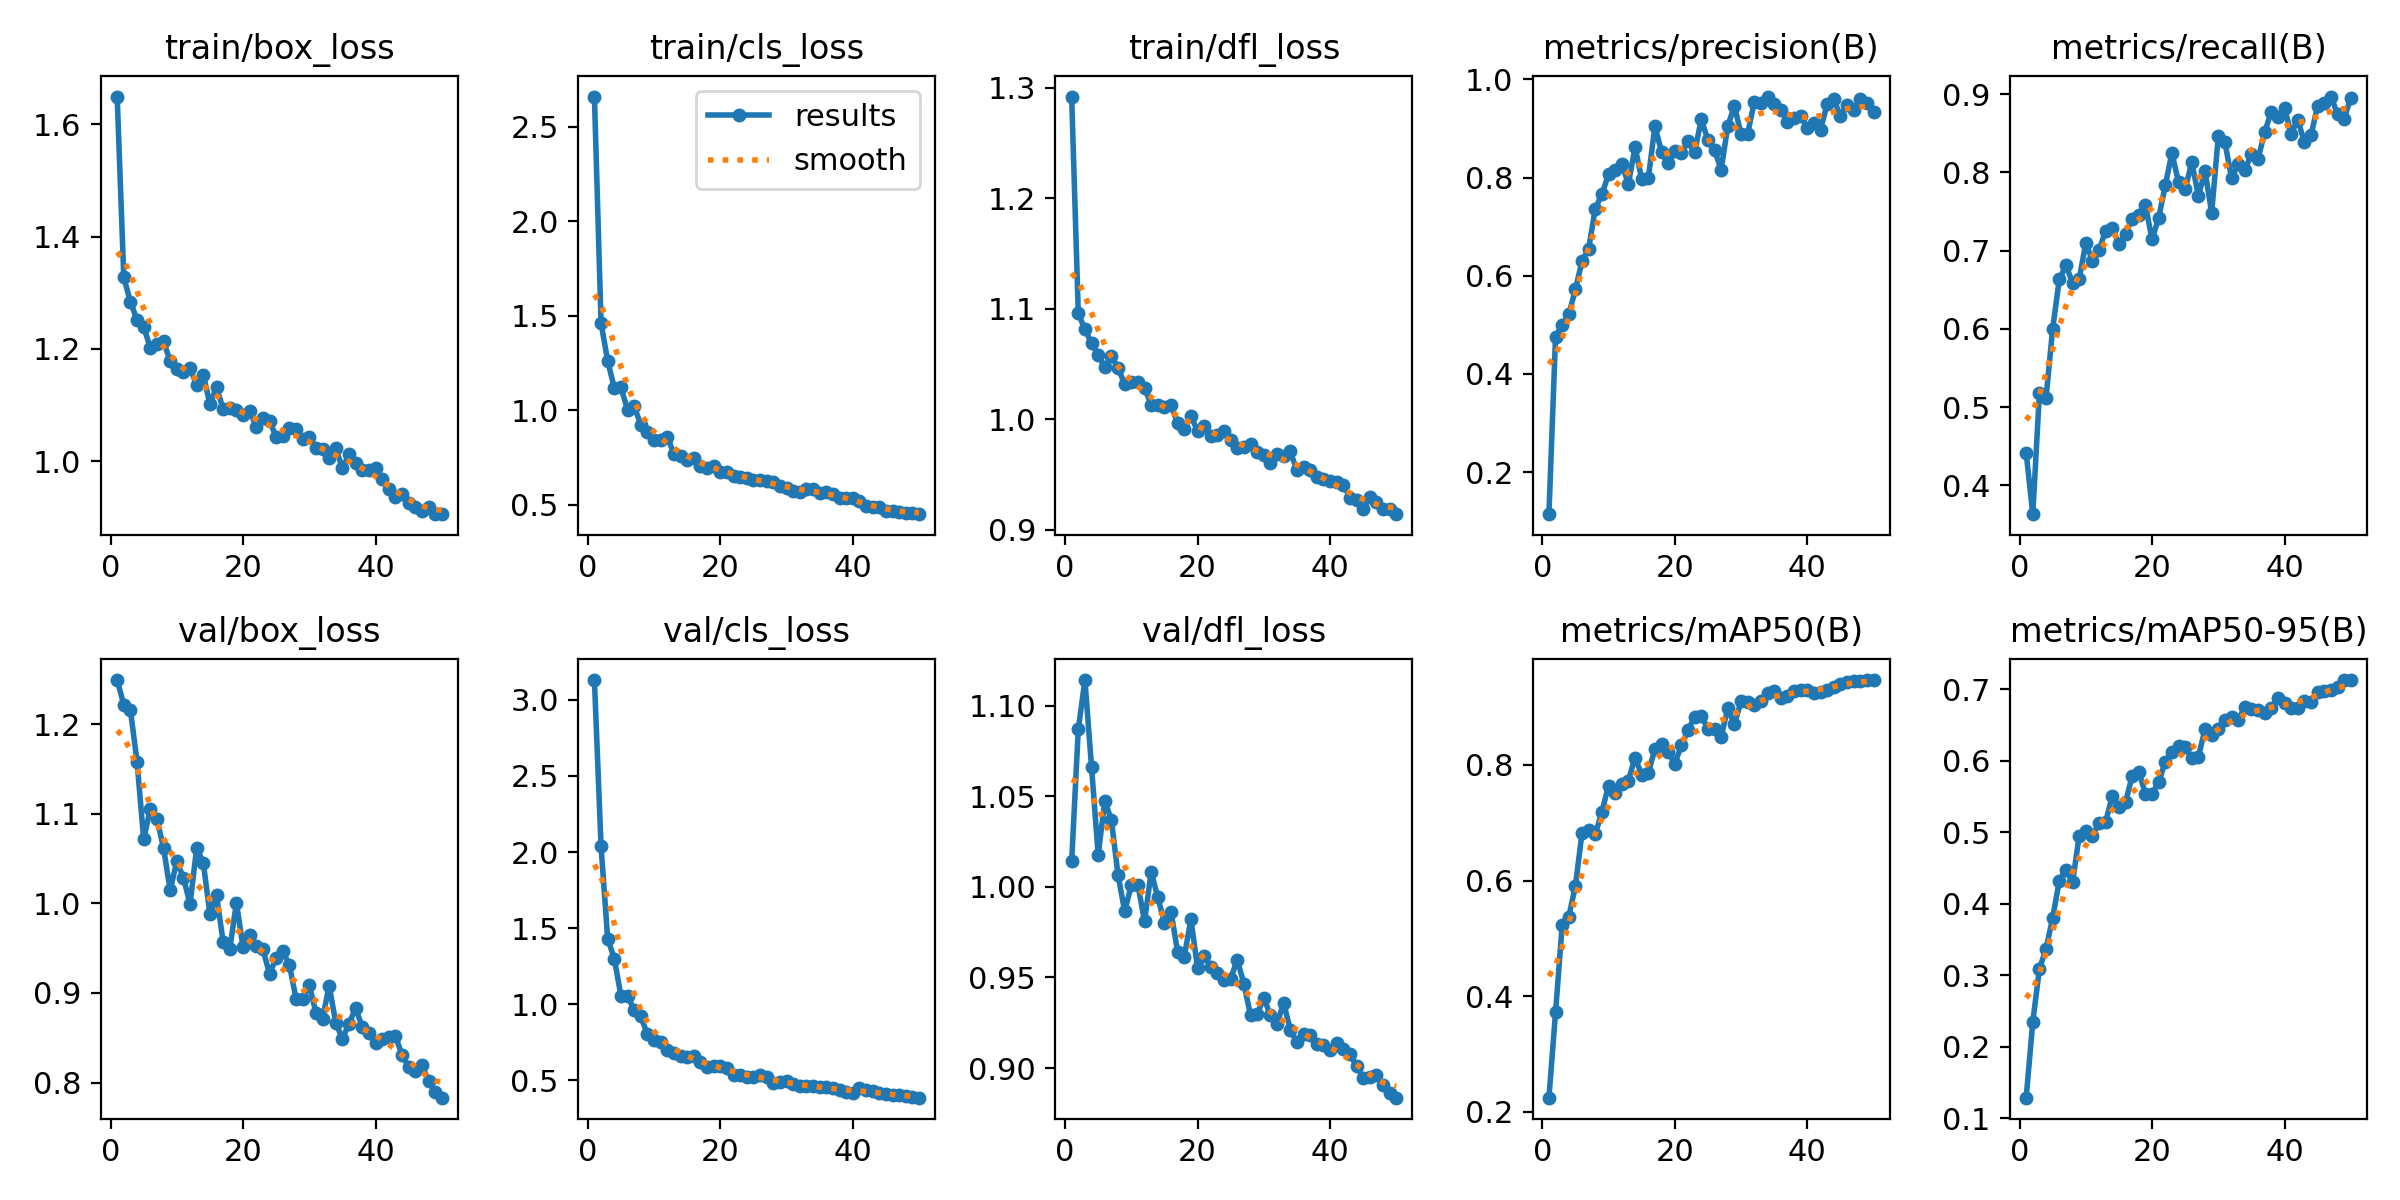

The file beside this chart, header and first rows:
epoch, time, train/box_loss, train/cls_loss, train/dfl_loss, metrics/precision(B), metrics/recall(B), metrics/mAP50(B), metrics/mAP50-95(B), val/box_loss, val/cls_loss, val/dfl_loss, lr/pg0, lr/pg1, lr/pg2
1, 498.8, 1.65, 2.659, 1.292, 0.1141, 0.4415, 0.2246, 0.1286, 1.249, 3.131, 1.014, 0.0004675, 0.0004675, 0.0004675
2, 1021, 1.327, 1.461, 1.096, 0.476, 0.3634, 0.372, 0.2347, 1.222, 2.038, 1.087, 0.0009252, 0.0009252, 0.0009252
3, 1536, 1.284, 1.261, 1.081, 0.5001, 0.5185, 0.5228, 0.3087, 1.216, 1.43, 1.114, 0.001364, 0.001364, 0.001364
4, 2051, 1.251, 1.117, 1.069, 0.5211, 0.512, 0.5376, 0.337, 1.158, 1.299, 1.066, 0.001344, 0.001344, 0.001344
5, 2539, 1.239, 1.12, 1.058, 0.572, 0.6002, 0.591, 0.3799, 1.072, 1.054, 1.018, 0.001316, 0.001316, 0.001316
6, 2996, 1.202, 1.003, 1.047, 0.6298, 0.6633, 0.6829, 0.4323, 1.105, 1.051, 1.047, 0.001288, 0.001288, 0.001288
7, 3521, 1.209, 1.02, 1.057, 0.6553, 0.6811, 0.6869, 0.4474, 1.094, 0.9628, 1.037, 0.001259, 0.001259, 0.001259
8, 4089, 1.213, 0.9218, 1.046, 0.7365, 0.6592, 0.6803, 0.4298, 1.062, 0.9182, 1.007, 0.001231, 0.001231, 0.001231
9, 4628, 1.178, 0.8819, 1.032, 0.7656, 0.6637, 0.719, 0.4945, 1.014, 0.8009, 0.9867, 0.001203, 0.001203, 0.001203
10, 5157, 1.164, 0.842, 1.034, 0.807, 0.7096, 0.7643, 0.5021, 1.047, 0.761, 1.001, 0.001174, 0.001174, 0.001174
11, 5689, 1.158, 0.8399, 1.034, 0.8159, 0.6873, 0.7513, 0.4951, 1.029, 0.7482, 1.001, 0.001146, 0.001146, 0.001146
12, 6168, 1.166, 0.8596, 1.028, 0.8272, 0.7008, 0.7667, 0.5121, 0.9991, 0.6968, 0.9809, 0.001118, 0.001118, 0.001118
13, 6650, 1.135, 0.7666, 1.013, 0.7872, 0.7254, 0.773, 0.5145, 1.062, 0.68, 1.008, 0.001089, 0.001089, 0.001089
14, 7132, 1.154, 0.756, 1.012, 0.8621, 0.7283, 0.8128, 0.5504, 1.045, 0.6579, 0.9943, 0.001061, 0.001061, 0.001061
15, 7636, 1.101, 0.7384, 1.011, 0.7974, 0.7082, 0.7829, 0.5356, 0.9879, 0.6508, 0.9801, 0.001033, 0.001033, 0.001033
16, 8117, 1.131, 0.7467, 1.013, 0.7983, 0.7218, 0.7859, 0.5416, 1.009, 0.6549, 0.9861, 0.001005, 0.001005, 0.001005
17, 8571, 1.093, 0.7064, 0.9961, 0.9046, 0.7407, 0.828, 0.5784, 0.9568, 0.6172, 0.964, 0.0009763, 0.0009763, 0.0009763
18, 9054, 1.094, 0.6964, 0.9909, 0.8522, 0.7461, 0.8355, 0.5845, 0.9494, 0.5837, 0.9615, 0.000948, 0.000948, 0.000948
19, 9543, 1.091, 0.7026, 1.003, 0.8289, 0.7581, 0.8225, 0.5533, 1.001, 0.5939, 0.9822, 0.0009197, 0.0009197, 0.0009197
20, 10022, 1.082, 0.6749, 0.9891, 0.8533, 0.7142, 0.8024, 0.5537, 0.951, 0.5917, 0.9553, 0.0008914, 0.0008914, 0.0008914
21, 10507, 1.089, 0.6721, 0.9935, 0.8496, 0.7417, 0.8337, 0.5697, 0.9651, 0.5804, 0.9619, 0.0008631, 0.0008631, 0.0008631
22, 11003, 1.061, 0.6519, 0.9846, 0.875, 0.7834, 0.8599, 0.5984, 0.9527, 0.5321, 0.956, 0.0008348, 0.0008348, 0.0008348
23, 11512, 1.077, 0.6483, 0.9853, 0.8523, 0.8248, 0.8837, 0.6122, 0.9486, 0.5323, 0.9527, 0.0008065, 0.0008065, 0.0008065
24, 12007, 1.071, 0.6421, 0.9892, 0.9184, 0.7874, 0.885, 0.621, 0.9212, 0.5228, 0.9485, 0.0007782, 0.0007782, 0.0007782
25, 12509, 1.043, 0.6283, 0.9814, 0.8766, 0.7782, 0.8629, 0.6187, 0.9389, 0.5226, 0.9494, 0.0007499, 0.0007499, 0.0007499
26, 13012, 1.044, 0.6322, 0.9743, 0.8559, 0.8131, 0.8621, 0.6034, 0.9464, 0.5356, 0.9597, 0.0007216, 0.0007216, 0.0007216
27, 13512, 1.058, 0.6257, 0.9748, 0.8162, 0.7698, 0.8488, 0.6055, 0.9312, 0.5222, 0.9465, 0.0006934, 0.0006934, 0.0006934
28, 14008, 1.057, 0.6198, 0.9773, 0.9049, 0.8017, 0.8983, 0.6439, 0.8937, 0.4791, 0.9292, 0.0006651, 0.0006651, 0.0006651
29, 14504, 1.039, 0.5972, 0.9703, 0.9459, 0.7483, 0.8706, 0.6354, 0.8935, 0.4888, 0.9298, 0.0006368, 0.0006368, 0.0006368
30, 14996, 1.044, 0.5903, 0.9673, 0.8884, 0.8458, 0.9099, 0.6439, 0.9093, 0.4937, 0.9388, 0.0006085, 0.0006085, 0.0006085
31, 15492, 1.023, 0.5731, 0.9602, 0.8888, 0.8387, 0.9082, 0.657, 0.8779, 0.4719, 0.9292, 0.0005802, 0.0005802, 0.0005802
32, 15992, 1.021, 0.5679, 0.9689, 0.9542, 0.7926, 0.9041, 0.6611, 0.8713, 0.4618, 0.9245, 0.0005519, 0.0005519, 0.0005519
33, 16485, 1.005, 0.5801, 0.9664, 0.9525, 0.8102, 0.9109, 0.6563, 0.9081, 0.4615, 0.9359, 0.0005236, 0.0005236, 0.0005236
34, 16980, 1.023, 0.5832, 0.9708, 0.965, 0.803, 0.9248, 0.6753, 0.8666, 0.4576, 0.9211, 0.0004953, 0.0004953, 0.0004953
35, 17477, 0.9869, 0.5623, 0.9537, 0.9494, 0.8229, 0.9274, 0.6727, 0.8488, 0.4531, 0.9141, 0.000467, 0.000467, 0.000467
36, 17972, 1.012, 0.5664, 0.9571, 0.9381, 0.8168, 0.9165, 0.6712, 0.8658, 0.4527, 0.9187, 0.0004387, 0.0004387, 0.0004387
37, 18465, 0.9968, 0.5554, 0.9539, 0.9133, 0.8513, 0.9188, 0.666, 0.8831, 0.4471, 0.9183, 0.0004104, 0.0004104, 0.0004104
38, 18960, 0.9839, 0.5374, 0.9474, 0.9213, 0.8775, 0.9282, 0.673, 0.8618, 0.4349, 0.9133, 0.0003821, 0.0003821, 0.0003821
39, 19448, 0.9837, 0.5371, 0.9459, 0.9254, 0.8701, 0.9288, 0.6875, 0.8556, 0.422, 0.9128, 0.0003538, 0.0003538, 0.0003538
40, 19941, 0.9876, 0.5374, 0.9445, 0.9008, 0.8823, 0.9301, 0.6802, 0.8438, 0.4162, 0.9099, 0.0003255, 0.0003255, 0.0003255
41, 20428, 0.9684, 0.5192, 0.9433, 0.9104, 0.8492, 0.9249, 0.6733, 0.8491, 0.4463, 0.9138, 0.0002972, 0.0002972, 0.0002972
42, 20912, 0.9505, 0.4941, 0.9407, 0.8976, 0.8674, 0.9267, 0.6735, 0.8506, 0.4335, 0.9108, 0.0002689, 0.0002689, 0.0002689
43, 21383, 0.9366, 0.4863, 0.9291, 0.9496, 0.8383, 0.929, 0.683, 0.8516, 0.4255, 0.9076, 0.0002406, 0.0002406, 0.0002406
44, 21928, 0.9406, 0.4856, 0.9271, 0.9591, 0.8477, 0.9354, 0.6823, 0.831, 0.4157, 0.901, 0.0002123, 0.0002123, 0.0002123
45, 22450, 0.9257, 0.4682, 0.9187, 0.9257, 0.8846, 0.94, 0.6956, 0.8172, 0.4049, 0.8946, 0.0001841, 0.0001841, 0.0001841
46, 22976, 0.9184, 0.4642, 0.9294, 0.9473, 0.8884, 0.9436, 0.6973, 0.8126, 0.4002, 0.8953, 0.0001558, 0.0001558, 0.0001558
47, 23494, 0.9109, 0.4597, 0.9249, 0.938, 0.8968, 0.9454, 0.6992, 0.8196, 0.4002, 0.8964, 0.0001275, 0.0001275, 0.0001275
48, 24003, 0.9172, 0.4579, 0.9185, 0.9607, 0.8747, 0.9456, 0.7025, 0.8015, 0.3936, 0.8906, 9.91726e-05, 9.91726e-05, 9.91726e-05
49, 24493, 0.9056, 0.4554, 0.9183, 0.952, 0.8684, 0.9468, 0.7122, 0.7895, 0.3871, 0.886, 7.08784e-05, 7.08784e-05, 7.08784e-05
50, 24987, 0.9052, 0.4496, 0.914, 0.9339, 0.8953, 0.9463, 0.7126, 0.7831, 0.3839, 0.8836, 4.25842e-05, 4.25842e-05, 4.25842e-05
